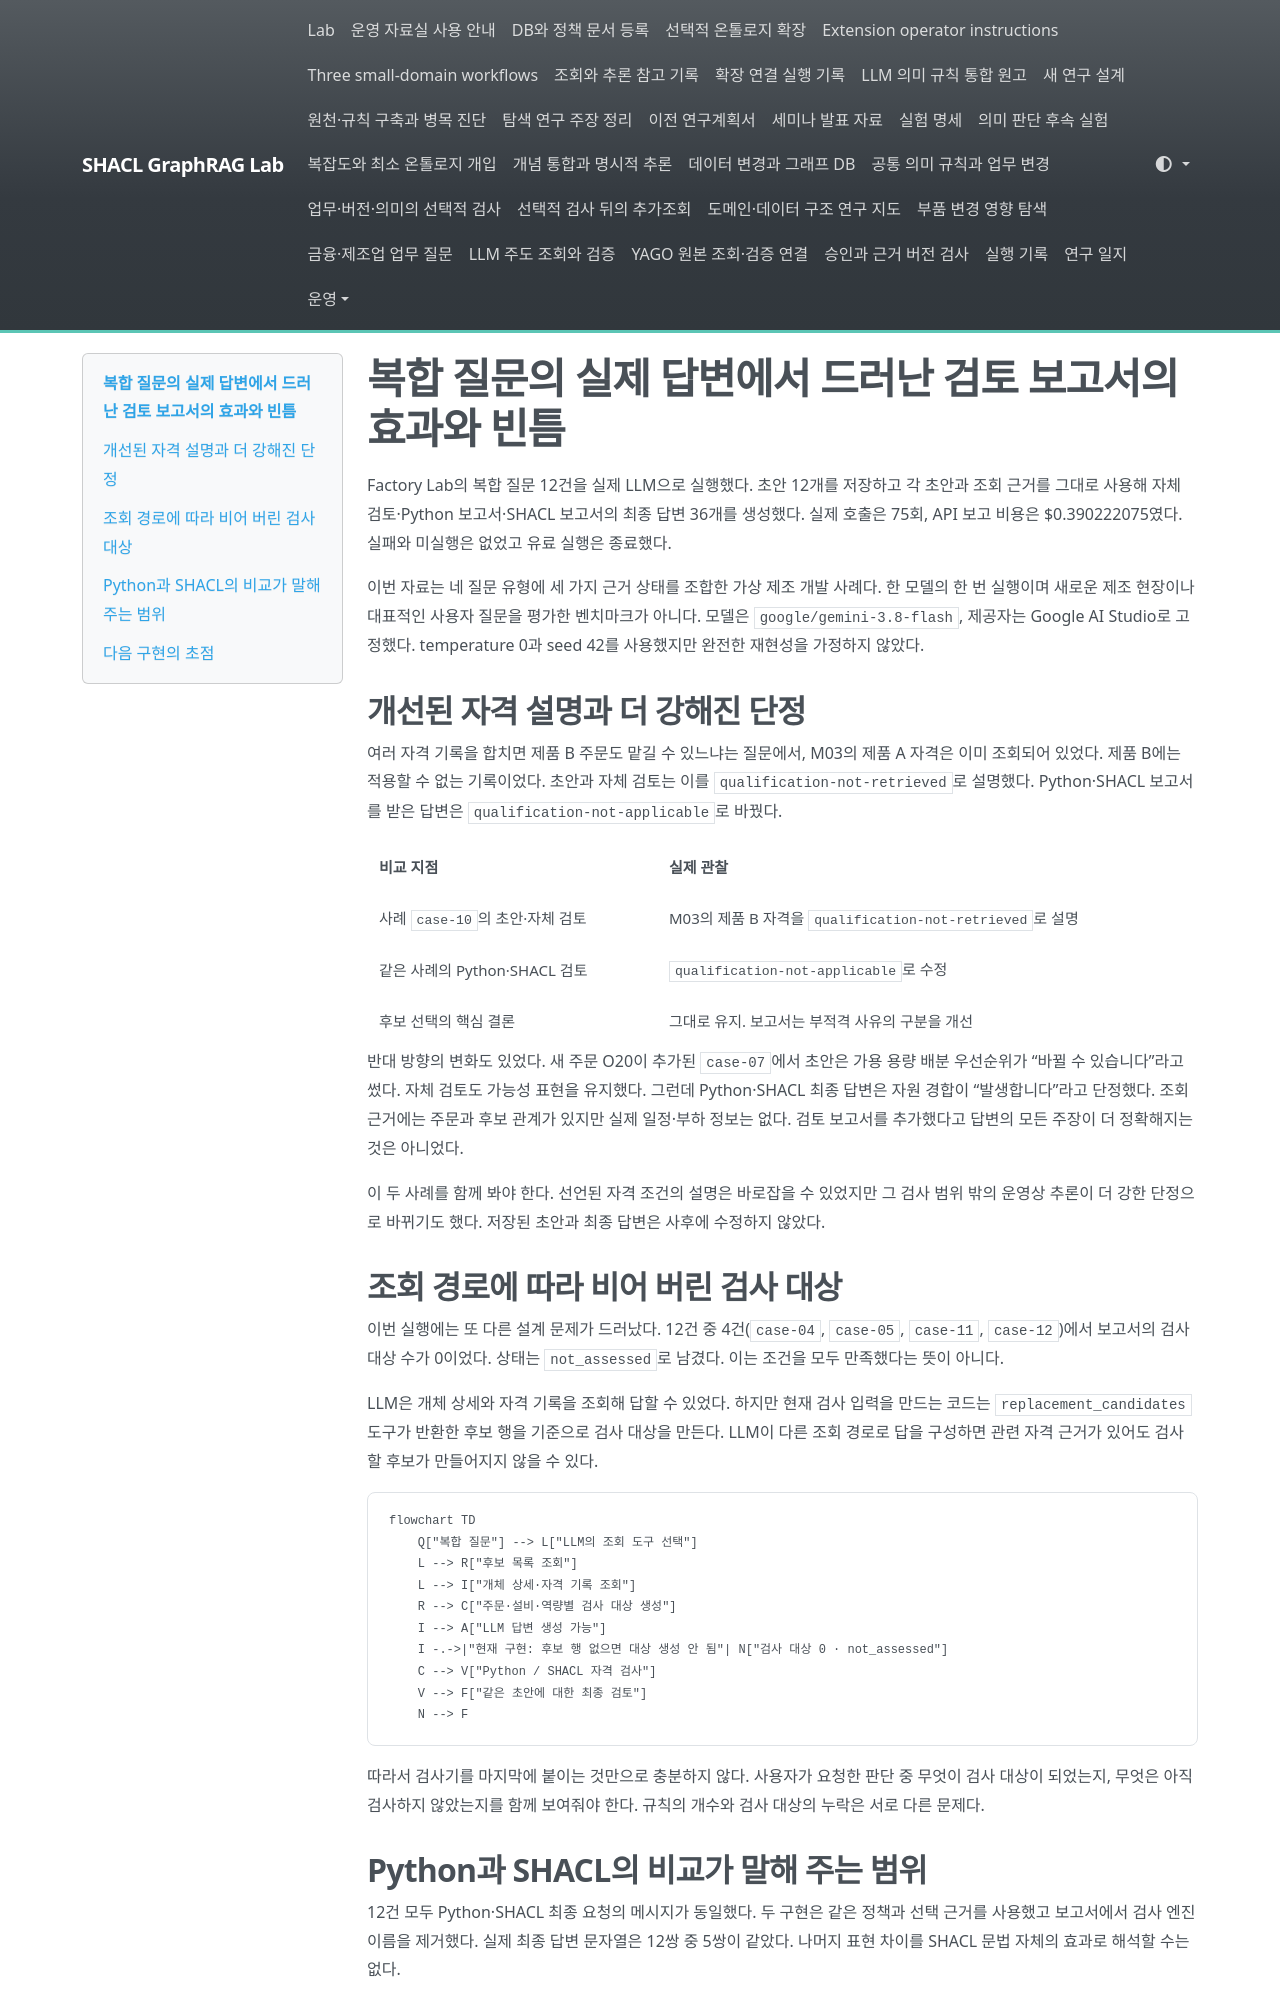

repository: shinysong/shacl-graphrag · page: journal/2026-11-11-compound-answer-review/index.html · generator: mkdocs

# 복합 질문의 실제 답변에서 드러난 검토 보고서의 효과와 빈틈

Factory Lab의 복합 질문 12건을 실제 LLM으로 실행했다. 초안 12개를 저장하고 각 초안과 조회 근거를 그대로 사용해 자체 검토·Python 보고서·SHACL 보고서의 최종 답변 36개를 생성했다. 실제 호출은 75회, API 보고 비용은 $0.390222075였다. 실패와 미실행은 없었고 유료 실행은 종료했다.

이번 자료는 네 질문 유형에 세 가지 근거 상태를 조합한 가상 제조 개발 사례다. 한 모델의 한 번 실행이며 새로운 제조 현장이나 대표적인 사용자 질문을 평가한 벤치마크가 아니다. 모델은 `google/gemini-3.8-flash`, 제공자는 Google AI Studio로 고정했다. temperature 0과 seed 42를 사용했지만 완전한 재현성을 가정하지 않았다.

## 개선된 자격 설명과 더 강해진 단정

여러 자격 기록을 합치면 제품 B 주문도 맡길 수 있느냐는 질문에서, M03의 제품 A 자격은 이미 조회되어 있었다. 제품 B에는 적용할 수 없는 기록이었다. 초안과 자체 검토는 이를 `qualification-not-retrieved`로 설명했다. Python·SHACL 보고서를 받은 답변은 `qualification-not-applicable`로 바꿨다.

| 비교 지점 | 실제 관찰 |
| --- | --- |
| 사례 `case-10`의 초안·자체 검토 | M03의 제품 B 자격을 `qualification-not-retrieved`로 설명 |
| 같은 사례의 Python·SHACL 검토 | `qualification-not-applicable`로 수정 |
| 후보 선택의 핵심 결론 | 그대로 유지. 보고서는 부적격 사유의 구분을 개선 |

반대 방향의 변화도 있었다. 새 주문 O20이 추가된 `case-07`에서 초안은 가용 용량 배분 우선순위가 “바뀔 수 있습니다”라고 썼다. 자체 검토도 가능성 표현을 유지했다. 그런데 Python·SHACL 최종 답변은 자원 경합이 “발생합니다”라고 단정했다. 조회 근거에는 주문과 후보 관계가 있지만 실제 일정·부하 정보는 없다. 검토 보고서를 추가했다고 답변의 모든 주장이 더 정확해지는 것은 아니었다.

이 두 사례를 함께 봐야 한다. 선언된 자격 조건의 설명은 바로잡을 수 있었지만 그 검사 범위 밖의 운영상 추론이 더 강한 단정으로 바뀌기도 했다. 저장된 초안과 최종 답변은 사후에 수정하지 않았다.

## 조회 경로에 따라 비어 버린 검사 대상

이번 실행에는 또 다른 설계 문제가 드러났다. 12건 중 4건(`case-04`, `case-05`, `case-11`, `case-12`)에서 보고서의 검사 대상 수가 0이었다. 상태는 `not_assessed`로 남겼다. 이는 조건을 모두 만족했다는 뜻이 아니다.

LLM은 개체 상세와 자격 기록을 조회해 답할 수 있었다. 하지만 현재 검사 입력을 만드는 코드는 `replacement_candidates` 도구가 반환한 후보 행을 기준으로 검사 대상을 만든다. LLM이 다른 조회 경로로 답을 구성하면 관련 자격 근거가 있어도 검사할 후보가 만들어지지 않을 수 있다.

```mermaid
flowchart TD
    Q["복합 질문"] --> L["LLM의 조회 도구 선택"]
    L --> R["후보 목록 조회"]
    L --> I["개체 상세·자격 기록 조회"]
    R --> C["주문·설비·역량별 검사 대상 생성"]
    I --> A["LLM 답변 생성 가능"]
    I -.->|"현재 구현: 후보 행 없으면 대상 생성 안 됨"| N["검사 대상 0 · not_assessed"]
    C --> V["Python / SHACL 자격 검사"]
    V --> F["같은 초안에 대한 최종 검토"]
    N --> F
```

따라서 검사기를 마지막에 붙이는 것만으로 충분하지 않다. 사용자가 요청한 판단 중 무엇이 검사 대상이 되었는지, 무엇은 아직 검사하지 않았는지를 함께 보여줘야 한다. 규칙의 개수와 검사 대상의 누락은 서로 다른 문제다.
